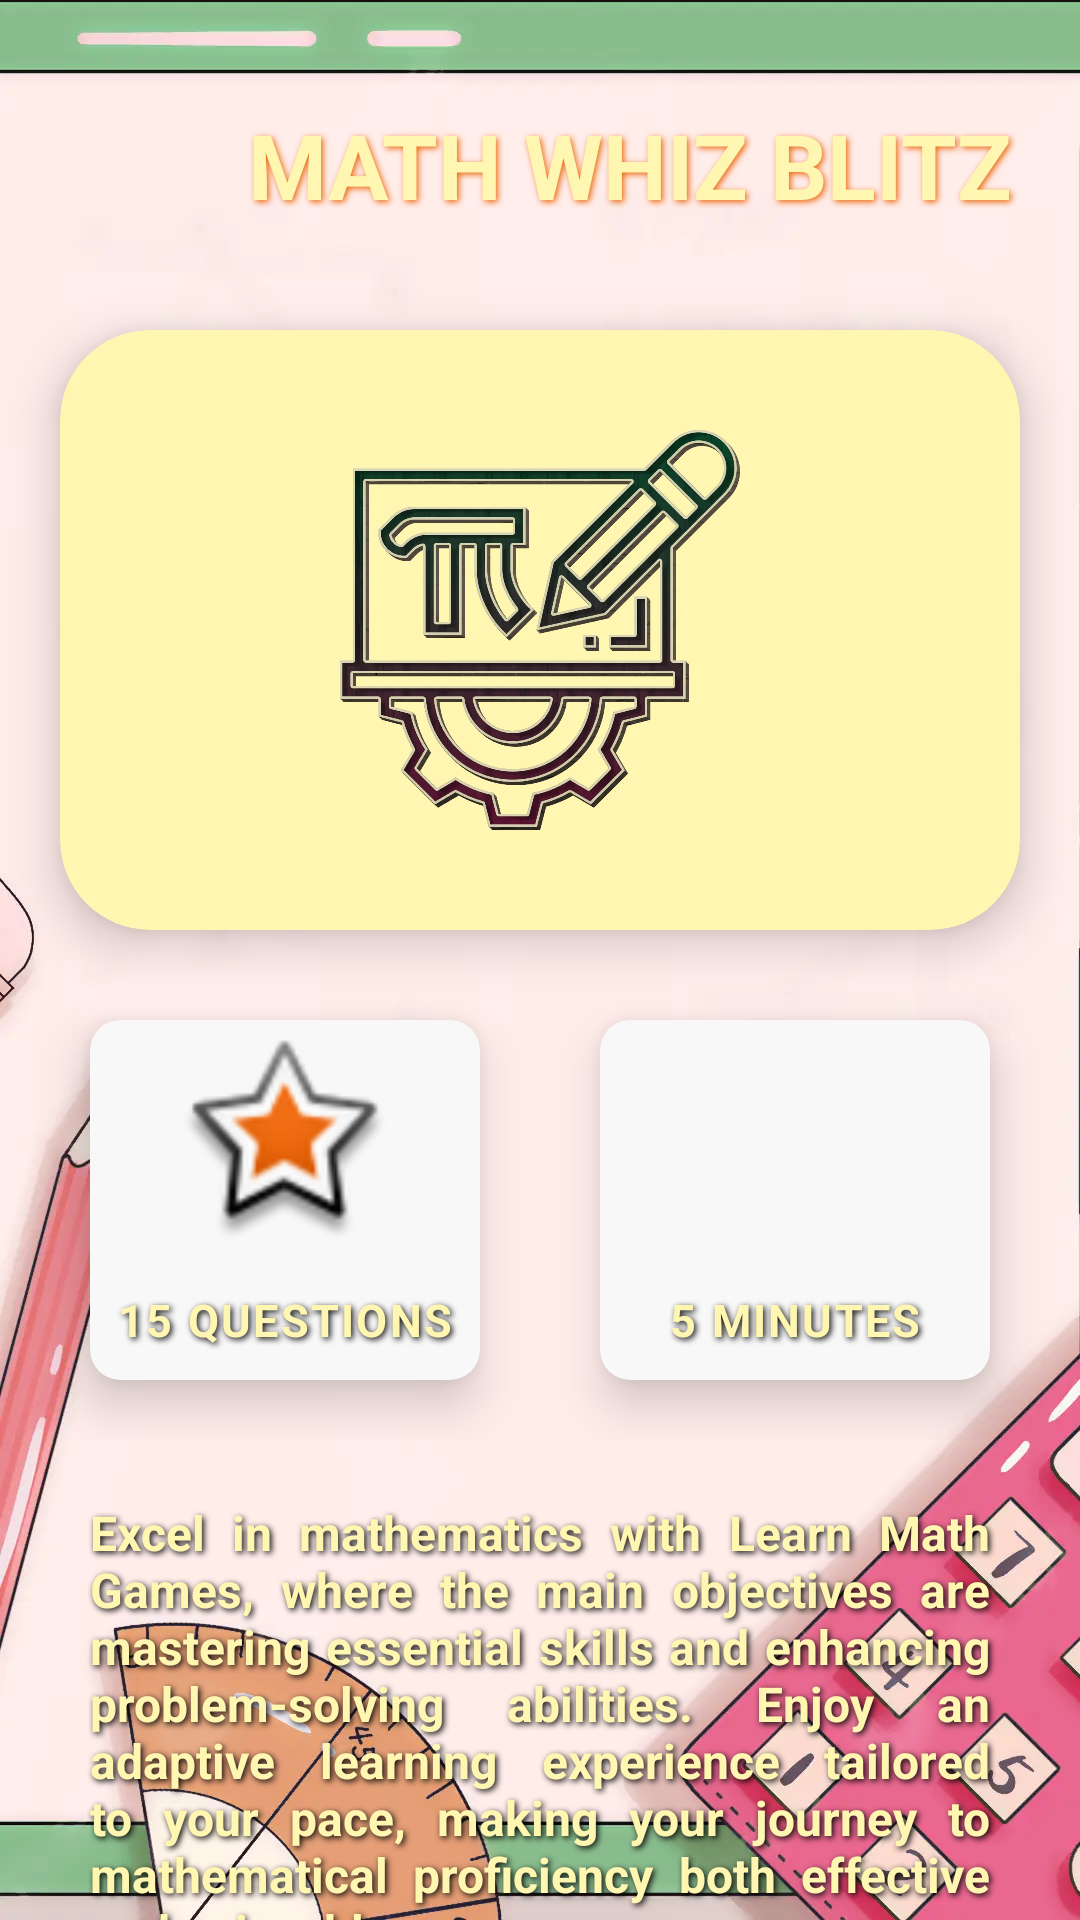

Reconstruct the res/layout file that produces this screen, plus the resources it refers to.
<!-- AndroidManifest.xml: application theme Theme.MathWhizBlitz -->
<!-- res/layout/fragment_second.xml -->
<?xml version="1.0" encoding="utf-8"?>
<androidx.core.widget.NestedScrollView xmlns:android="http://schemas.android.com/apk/res/android"
    xmlns:app="http://schemas.android.com/apk/res-auto"
    xmlns:tools="http://schemas.android.com/tools"
    android:layout_width="match_parent"
    android:layout_height="match_parent"
    android:background="@drawable/bg3"
    tools:context=".Math.Fragment.SecondFragment">

    <LinearLayout
        android:layout_width="match_parent"
        android:layout_height="match_parent"
        android:orientation="vertical">

        <LinearLayout
            android:layout_width="match_parent"
            android:layout_height="wrap_content"
            android:layout_gravity="center_vertical"
            android:layout_marginHorizontal="10dp"
            android:layout_marginVertical="25sp"
            android:orientation="horizontal">

            <ImageView
                android:id="@+id/back"
                android:layout_width="60dp"
                android:layout_height="60dp"
                android:src="@drawable/back"
                app:tint="#EB670D" />

            <TextView
                android:id="@+id/category"
                android:layout_width="match_parent"
                android:layout_height="wrap_content"
                android:layout_gravity="center_vertical"
                android:gravity="center"
                android:shadowColor="#EB670D"
                android:shadowDx="2"
                android:shadowDy="2"
                android:shadowRadius="5"
                android:text="Math Whiz Blitz"
                android:textAllCaps="true"
                android:textColor="#FFF7B1"
                android:textSize="30sp"
                android:textStyle="bold" />
        </LinearLayout>

        <androidx.cardview.widget.CardView
            android:layout_width="match_parent"
            android:layout_height="200dp"
            android:layout_marginHorizontal="20dp"
            app:cardBackgroundColor="#FFF7B1"
            app:cardCornerRadius="30dp"
            app:cardElevation="10dp">

            <ImageView
                android:layout_width="match_parent"
                android:layout_height="match_parent"
                android:padding="20dp"
                android:src="@drawable/icon2" />

        </androidx.cardview.widget.CardView>

        <LinearLayout
            android:layout_width="match_parent"
            android:layout_height="wrap_content"
            android:orientation="horizontal"
            android:padding="10dp">

            <androidx.cardview.widget.CardView
                android:layout_width="0dp"
                android:layout_height="120dp"
                android:layout_margin="20sp"
                android:layout_weight=".5"
                app:cardBackgroundColor="#F8F8F8"
                app:cardCornerRadius="10dp"
                app:cardElevation="10dp">

                <LinearLayout
                    android:layout_width="match_parent"
                    android:layout_height="match_parent"
                    android:gravity="center"
                    android:orientation="vertical">

                    <ImageView
                        android:layout_width="80dp"
                        android:layout_height="80dp"
                        android:layout_gravity="center"
                        android:padding="5dp"
                        android:src="@android:drawable/star_big_on" />

                    <TextView
                        android:layout_width="match_parent"
                        android:layout_height="wrap_content"
                        android:layout_gravity="center_vertical"
                        android:gravity="center"
                        android:letterSpacing=".05"
                        android:shadowColor="@color/black"
                        android:shadowDx="2"
                        android:shadowDy="2"
                        android:shadowRadius="5"
                        android:text="15 Questions"
                        android:lines="2"
                        android:textAllCaps="true"
                        android:textColor="#FFF7B1"
                        android:textSize="15sp"
                        android:textStyle="bold" />
                </LinearLayout>
            </androidx.cardview.widget.CardView>
            <androidx.cardview.widget.CardView
                android:layout_width="0dp"
                android:layout_height="120dp"
                android:layout_margin="20sp"
                android:layout_weight=".5"
                app:cardBackgroundColor="#F8F8F8"
                app:cardCornerRadius="10dp"
                app:cardElevation="10dp">

                <LinearLayout
                    android:layout_width="match_parent"
                    android:layout_height="match_parent"
                    android:gravity="center"
                    android:orientation="vertical">

                    <ImageView
                        android:layout_width="80dp"
                        android:layout_height="80dp"
                        android:layout_gravity="center"
                        android:padding="5dp"
                        app:tint="#EB670D"
                        android:src="@drawable/baseline_timer" />

                    <TextView
                        android:layout_width="match_parent"
                        android:layout_height="wrap_content"
                        android:layout_gravity="center_vertical"
                        android:gravity="center"
                        android:letterSpacing=".05"
                        android:shadowColor="@color/black"
                        android:shadowDx="2"
                        android:shadowDy="2"
                        android:shadowRadius="5"
                        android:text="5 Minutes"
                        android:lines="2"
                        android:textAllCaps="true"
                        android:textColor="#FFF7B1"
                        android:textSize="15sp"
                        android:textStyle="bold" />
                </LinearLayout>
            </androidx.cardview.widget.CardView>
        </LinearLayout>

        <TextView
            android:id="@+id/texxxx"
            android:layout_width="match_parent"
            android:layout_height="wrap_content"
            android:layout_gravity="center_vertical"
            android:justificationMode="inter_word"
            android:padding="10dp"
            android:shadowColor="@color/black"
            android:shadowDx="2"
            android:shadowDy="2"
            android:layout_marginHorizontal="20dp"
            android:shadowRadius="5"
            android:text="@string/textxtx"
            android:textColor="#FFF7B1"
            android:textSize="16sp"
            android:textStyle="bold" />

        <androidx.appcompat.widget.AppCompatButton
            android:id="@+id/play"
            android:layout_width="match_parent"
            android:layout_height="wrap_content"
            android:padding="18sp"
            android:background="@drawable/btn_bg"
            android:layout_marginHorizontal="30dp"
            android:layout_marginVertical="10dp"
            app:backgroundTint="@null"
            android:textColor="@color/black"
            android:text="P L A Y" />
    </LinearLayout>
</androidx.core.widget.NestedScrollView>
<!-- resources referenced by this layout -->
<resources>
  <!-- drawable bg3: webp bitmap (drawable, 30118 bytes) -->
  <!-- drawable btn_bg (drawable) -->
  <?xml version="1.0" encoding="utf-8"?>
  <selector xmlns:android="http://schemas.android.com/apk/res/android">
  <item>
      <layer-list>
          <item android:right="5dp" android:top="5dp">
              <shape>
                  <corners android:radius="15dp" />
                  <solid android:color="#000000" />
              </shape>
          </item>
          <item android:bottom="2dp" android:left="2dp">
              <shape>
                  <gradient android:angle="270"
                      android:endColor="#FFFFFF" android:startColor="#D8CFCF" />
                  <stroke android:width="1dp" android:color="#BDBCBC" />
                  <corners android:radius="16dp" />
                  <padding android:bottom="10dp" android:left="10dp"
                      android:right="10dp" android:top="10dp" />
              </shape>
          </item>
      </layer-list>
  </item>
  
  </selector>
  <!-- drawable icon2: webp bitmap (drawable, 62312 bytes) -->
  <string name="textxtx">Excel in mathematics with Learn Math Games, where the main objectives are mastering essential skills and enhancing problem-solving abilities. Enjoy an adaptive learning experience tailored to your pace, making your journey to mathematical proficiency both effective and enjoyable</string>
  <style name="Theme.MathWhizBlitz" parent="Base.Theme.MathWhizBlitz" />
  <style name="Base.Theme.MathWhizBlitz" parent="Theme.Material3.DayNight.NoActionBar">
          
          
          <item name="android:statusBarColor">#15365B</item>
      </style>
  <!-- not gathered from this repository: default colours our renderer supplied (Android Studio template values) -->
  <color name="black">#FF000000</color>
</resources>
